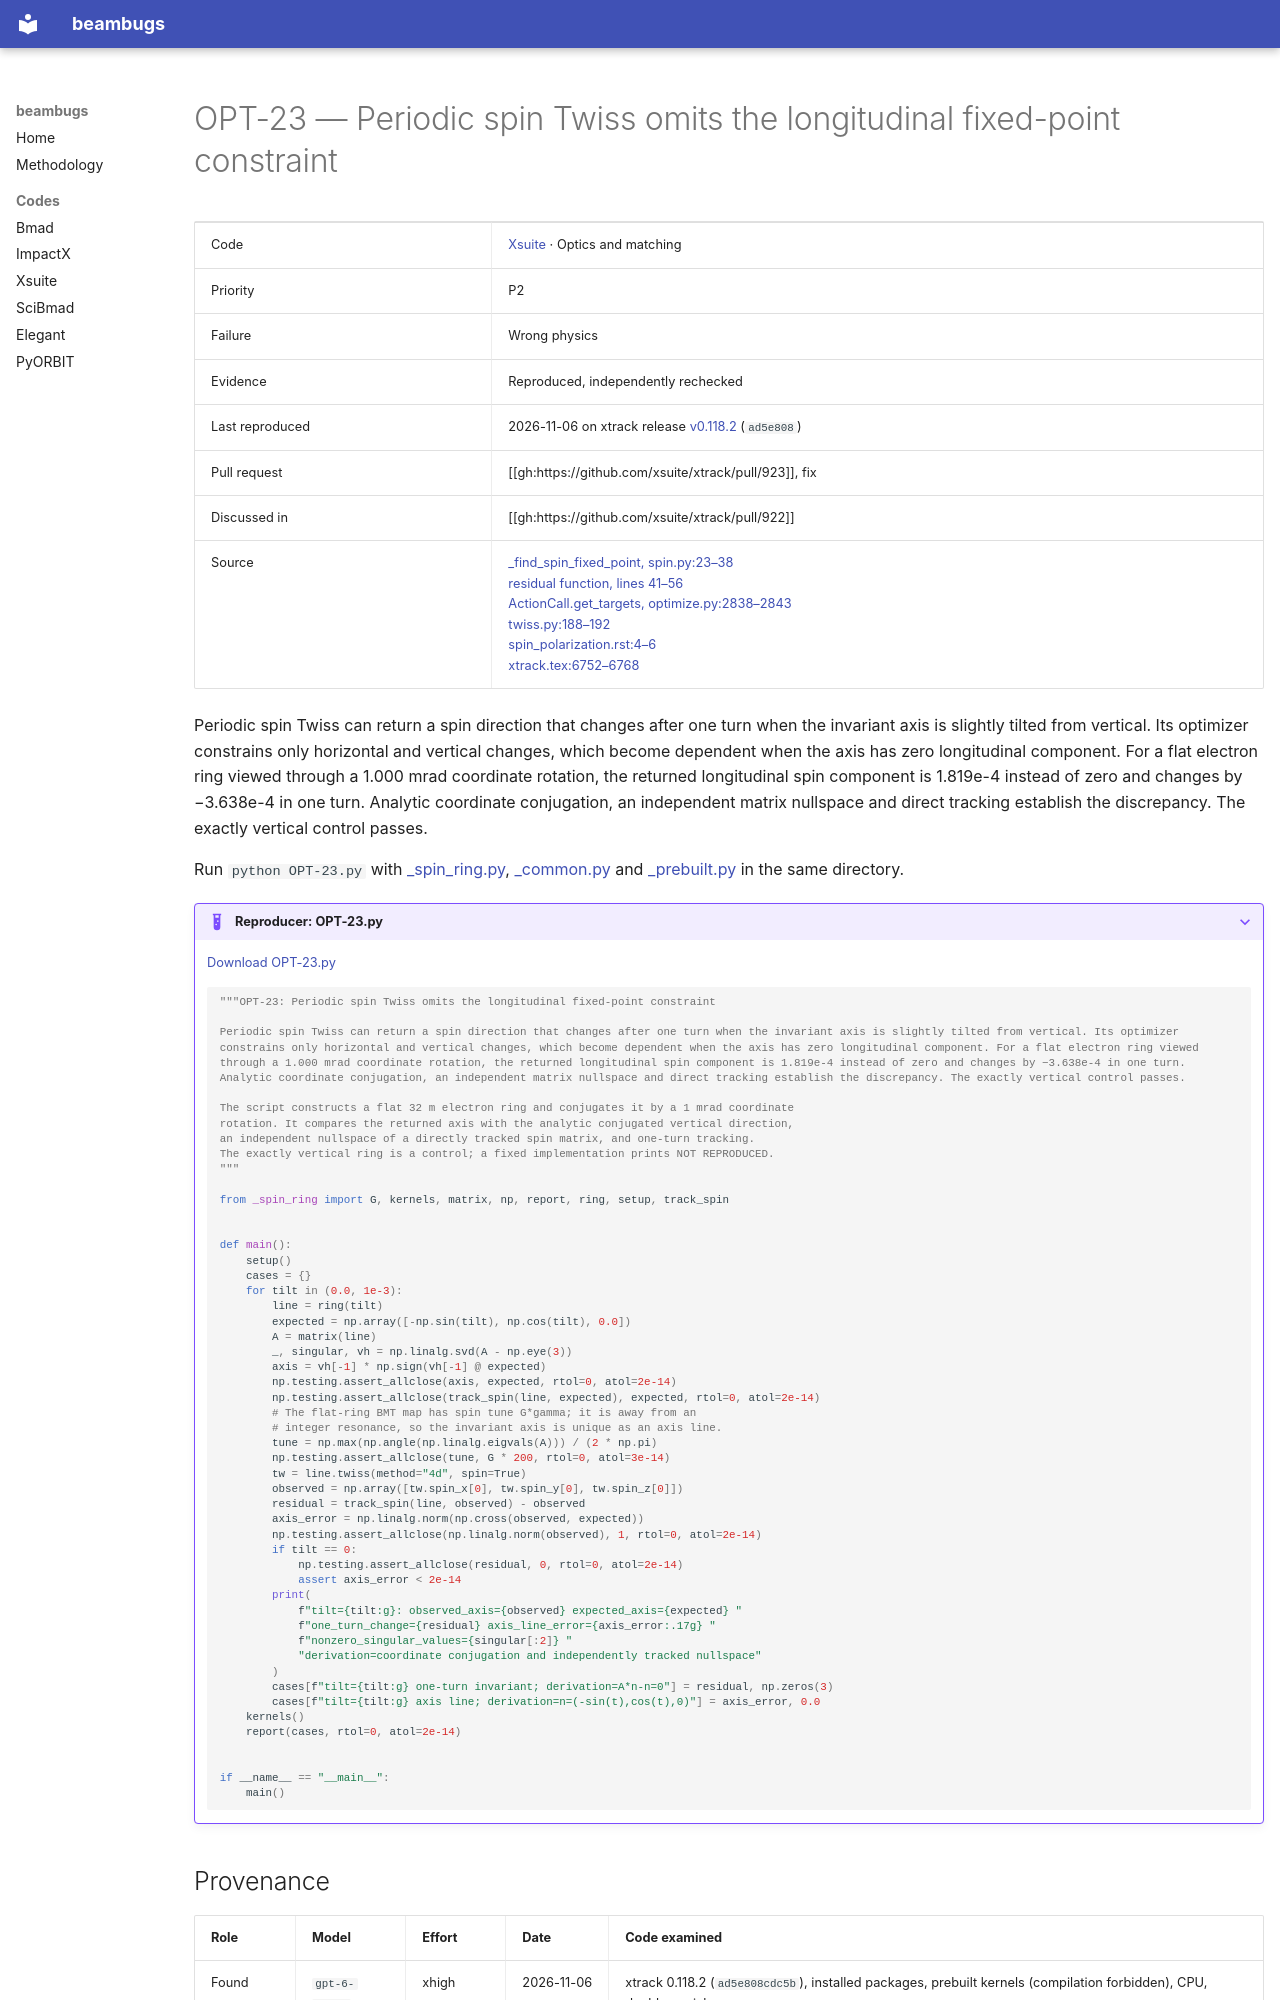

repository: nikitakuklev/beambugs · page: xsuite/OPT-23/index.html · generator: mkdocs

---
title: "OPT-23: Periodic spin Twiss omits the longitudinal fixed-point constraint"
hide:
  - toc
---

# OPT-23 — Periodic spin Twiss omits the longitudinal fixed-point constraint

| | |
|---|---|
| Code | [Xsuite](../index.md) · Optics and matching |
| Priority | P2 |
| Failure | Wrong physics |
| Evidence | Reproduced, independently rechecked |
| Last reproduced | 2026-11-06 on xtrack release [v0.118.2](https://github.com/xsuite/xtrack/tree/v0.118.2) (`ad5e808`) |
| Pull request | [[gh:https://github.com/xsuite/xtrack/pull/923]], fix |
| Discussed in | [[gh:https://github.com/xsuite/xtrack/pull/922]] |
| Source | [_find_spin_fixed_point, spin.py:23–38](https://github.com/xsuite/xtrack/blob/ad5e808cdc5b9a881eac2f41e32a0b7d11cc7028/xtrack/twiss/spin.py#L23-L38)<br>[residual function, lines 41–56](https://github.com/xsuite/xtrack/blob/ad5e808cdc5b9a881eac2f41e32a0b7d11cc7028/xtrack/twiss/spin.py#L41-L56)<br>[ActionCall.get_targets, optimize.py:2838–2843](https://github.com/xsuite/xdeps/blob/73147cf7d9f1fc7b0f49ddb55c0ce037b70b7353/xdeps/optimize/optimize.py#L2838-L2843)<br>[twiss.py:188–192](https://github.com/xsuite/xtrack/blob/ad5e808cdc5b9a881eac2f41e32a0b7d11cc7028/xtrack/twiss/twiss.py#L188-L192)<br>[spin_polarization.rst:4–6](https://github.com/xsuite/xsuite/blob/e0913e0a18028b2fce06991aebed6150876124b3/docs/spin_polarization.rst#L4-L6)<br>[xtrack.tex:6752–6768](https://github.com/xsuite/xsuite/blob/e0913e0a18028b2fce06991aebed6150876124b3/docs/physics_manual/xtrack.tex#L6752-L6768) |

Periodic spin Twiss can return a spin direction that changes after one turn when the invariant axis is slightly tilted from vertical. Its optimizer constrains only horizontal and vertical changes, which become dependent when the axis has zero longitudinal component. For a flat electron ring viewed through a 1.000 mrad coordinate rotation, the returned longitudinal spin component is 1.819e-4 instead of zero and changes by −3.638e-4 in one turn. Analytic coordinate conjugation, an independent matrix nullspace and direct tracking establish the discrepancy. The exactly vertical control passes.

Run `python OPT-23.py` with [_spin_ring.py](../helpers/_spin_ring.py), [_common.py](../helpers/_common.py) and [_prebuilt.py](../helpers/_prebuilt.py) in the same directory.

??? example "Reproducer: OPT-23.py"

    [Download OPT-23.py](OPT-23.py)

    ```python
    """OPT-23: Periodic spin Twiss omits the longitudinal fixed-point constraint

    Periodic spin Twiss can return a spin direction that changes after one turn when the invariant axis is slightly tilted from vertical. Its optimizer constrains only horizontal and vertical changes, which become dependent when the axis has zero longitudinal component. For a flat electron ring viewed through a 1.000 mrad coordinate rotation, the returned longitudinal spin component is 1.819e-4 instead of zero and changes by −3.638e-4 in one turn. Analytic coordinate conjugation, an independent matrix nullspace and direct tracking establish the discrepancy. The exactly vertical control passes.

    The script constructs a flat 32 m electron ring and conjugates it by a 1 mrad coordinate
    rotation. It compares the returned axis with the analytic conjugated vertical direction,
    an independent nullspace of a directly tracked spin matrix, and one-turn tracking.
    The exactly vertical ring is a control; a fixed implementation prints NOT REPRODUCED.
    """

    from _spin_ring import G, kernels, matrix, np, report, ring, setup, track_spin


    def main():
        setup()
        cases = {}
        for tilt in (0.0, 1e-3):
            line = ring(tilt)
            expected = np.array([-np.sin(tilt), np.cos(tilt), 0.0])
            A = matrix(line)
            _, singular, vh = np.linalg.svd(A - np.eye(3))
            axis = vh[-1] * np.sign(vh[-1] @ expected)
            np.testing.assert_allclose(axis, expected, rtol=0, atol=2e-14)
            np.testing.assert_allclose(track_spin(line, expected), expected, rtol=0, atol=2e-14)
            # The flat-ring BMT map has spin tune G*gamma; it is away from an
            # integer resonance, so the invariant axis is unique as an axis line.
            tune = np.max(np.angle(np.linalg.eigvals(A))) / (2 * np.pi)
            np.testing.assert_allclose(tune, G * 200, rtol=0, atol=3e-14)
            tw = line.twiss(method="4d", spin=True)
            observed = np.array([tw.spin_x[0], tw.spin_y[0], tw.spin_z[0]])
            residual = track_spin(line, observed) - observed
            axis_error = np.linalg.norm(np.cross(observed, expected))
            np.testing.assert_allclose(np.linalg.norm(observed), 1, rtol=0, atol=2e-14)
            if tilt == 0:
                np.testing.assert_allclose(residual, 0, rtol=0, atol=2e-14)
                assert axis_error < 2e-14
            print(
                f"tilt={tilt:g}: observed_axis={observed} expected_axis={expected} "
                f"one_turn_change={residual} axis_line_error={axis_error:.17g} "
                f"nonzero_singular_values={singular[:2]} "
                "derivation=coordinate conjugation and independently tracked nullspace"
            )
            cases[f"tilt={tilt:g} one-turn invariant; derivation=A*n-n=0"] = residual, np.zeros(3)
            cases[f"tilt={tilt:g} axis line; derivation=n=(-sin(t),cos(t),0)"] = axis_error, 0.0
        kernels()
        report(cases, rtol=0, atol=2e-14)


    if __name__ == "__main__":
        main()

    ```
